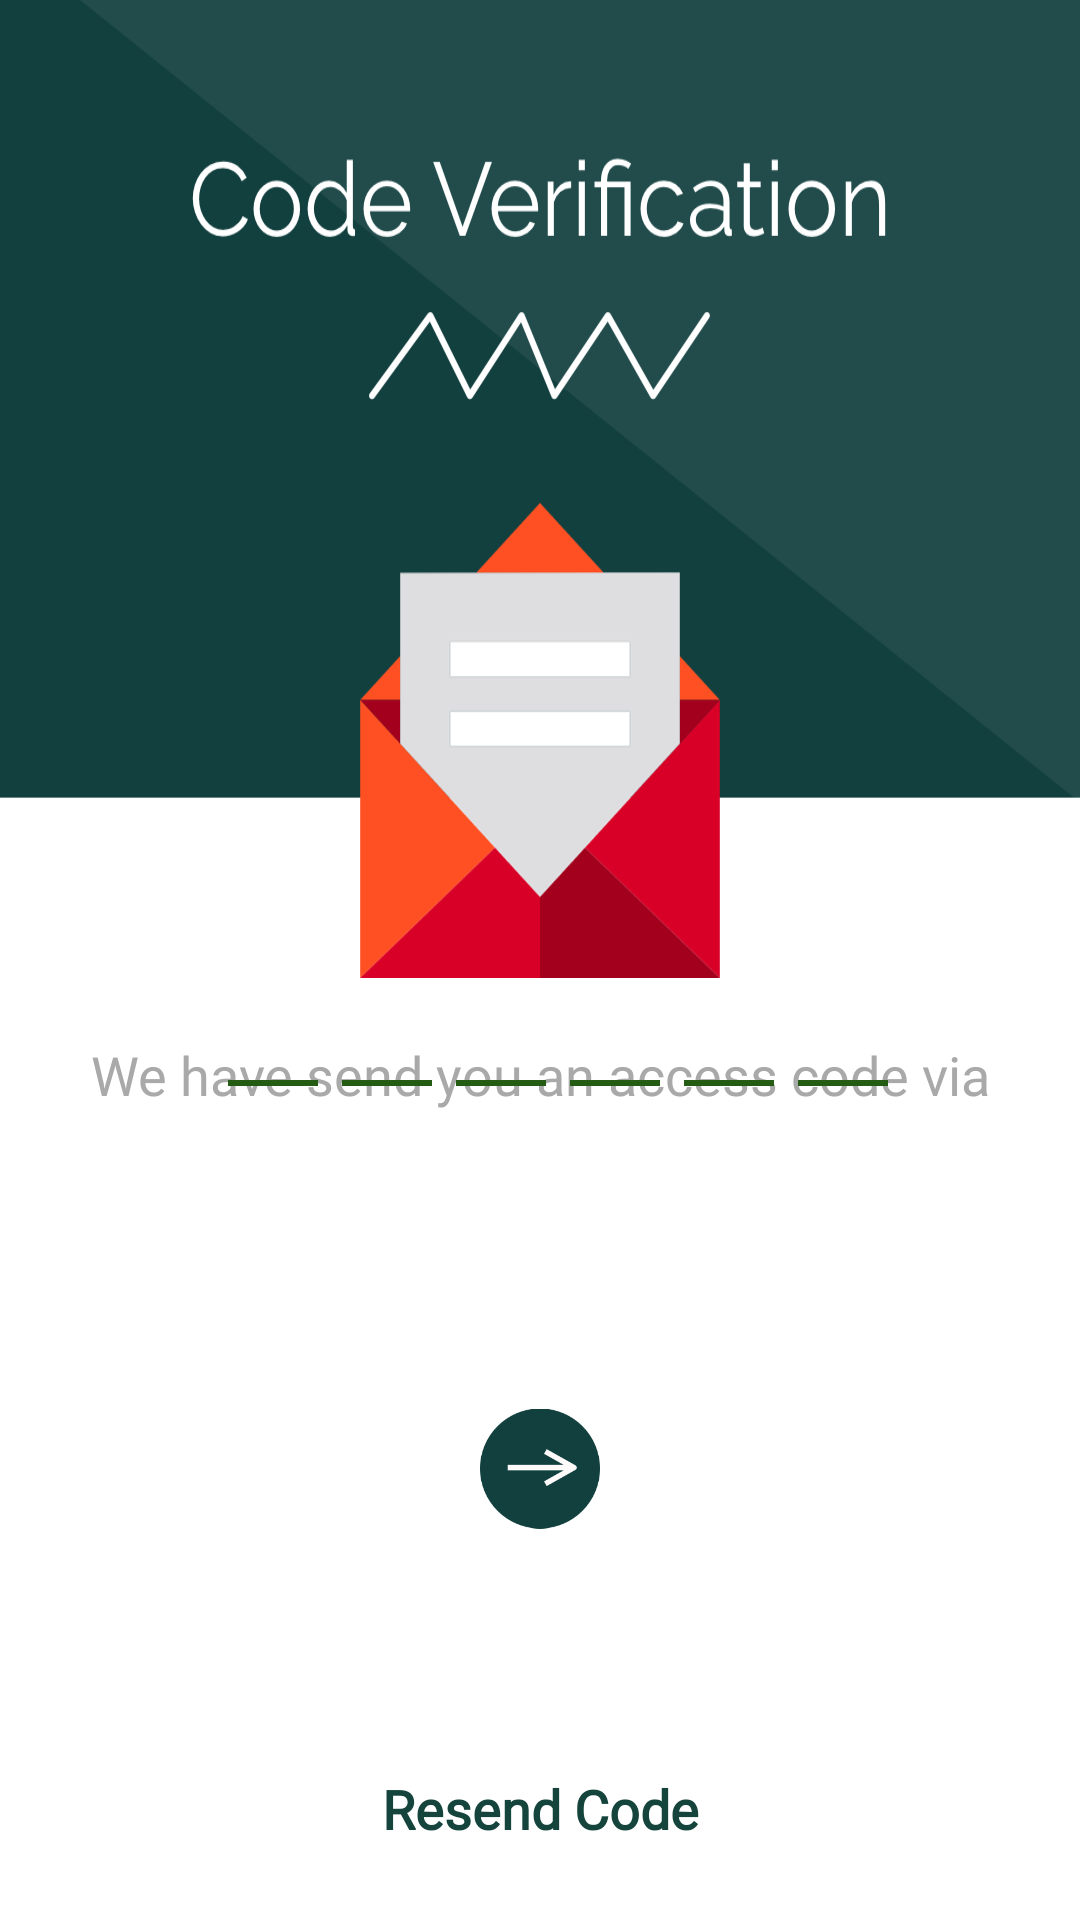

Reconstruct the res/layout file that produces this screen, plus the resources it refers to.
<!-- AndroidManifest.xml: application theme Theme.WrongNumber -->
<!-- res/layout/activity_code_verification_screen.xml -->
<?xml version="1.0" encoding="utf-8"?>
<RelativeLayout

    xmlns:android="http://schemas.android.com/apk/res/android"
    xmlns:app="http://schemas.android.com/apk/res-auto"
    android:layout_height="match_parent"
    android:layout_width="match_parent"
    xmlns:tools="http://schemas.android.com/tools"
    android:background="@color/white">


    <ImageView
        android:id="@+id/imageView"
        android:layout_width="match_parent"
        android:layout_height="326dp"
        android:scaleType="fitXY"
        android:layout_alignParentStart="true"
        android:layout_alignParentEnd="true"
        android:layout_marginStart="0dp"
        android:layout_marginTop="0dp"
        android:layout_marginEnd="0dp"
        android:src="@drawable/header" />

    <TextView
        android:id="@+id/textView3"
        android:layout_width="wrap_content"
        android:layout_height="24dp"
        android:layout_below="@+id/imageView"
        android:layout_alignParentStart="true"
        android:layout_alignParentEnd="true"
        android:layout_marginStart="10dp"
        android:layout_marginTop="20dp"
        android:layout_marginEnd="10dp"
        android:fontFamily="@font/roboto_regular"


        android:text="We have send you an access code via SMS for"
        android:textAlignment="center"
        android:textColor="#A9A9A9"
        android:textSize="18sp" />

    <TextView
        android:id="@+id/textView2"
        android:layout_width="wrap_content"
        android:layout_height="wrap_content"
        android:layout_below="@+id/textView3"
        android:layout_alignParentStart="true"
        android:layout_alignParentEnd="true"
        android:layout_alignParentBottom="true"
        android:layout_marginStart="10dp"
        android:layout_marginTop="0dp"
        android:layout_marginEnd="10dp"
        android:layout_marginBottom="325dp"
        android:fontFamily="@font/roboto_regular"
        android:text="Mobile number verification"
        android:textAlignment="center"
        android:textColor="#A9A9A9"
        android:textSize="18sp" />

    <LinearLayout
        android:id="@+id/ll"
        android:layout_width="match_parent"
        android:layout_height="wrap_content"
        android:layout_alignParentBottom="true"
        android:layout_marginBottom="276dp"
        android:gravity="center"
        android:orientation="horizontal">

        <ProgressBar
            android:id="@+id/progress1"
            android:layout_marginStart="28dp"
            android:layout_marginLeft="28dp"
            android:layout_width="wrap_content"
            android:layout_height="wrap_content"
            android:indeterminateTint="@color/black"
            android:visibility="invisible" />



        <EditText
            android:id="@+id/otp1"
            android:layout_width="30dp"
            android:layout_height="46dp"
            android:background="@drawable/under_bg"

            android:gravity="center"
            android:imeOptions="actionNext"


            android:importantForAutofill="no"
            android:inputType="number"
            android:maxLength="1"
            android:textColor="@color/black"
            android:textSize="24sp"

            tools:ignore="LabelFor" />

        <EditText
            android:id="@+id/otp2"
            android:layout_width="30dp"
            android:layout_height="46dp"
            android:layout_marginStart="8dp"
            android:layout_marginLeft="8dp"
            android:background="@drawable/under_bg"

            android:gravity="center"
            android:imeOptions="actionNext"
            android:importantForAutofill="no"
            android:inputType="number"
            android:maxLength="1"
            android:textColor="@color/black"
            android:textSize="24sp"

            tools:ignore="LabelFor" />

        <EditText
            android:id="@+id/otp3"
            android:layout_width="30dp"
            android:layout_height="46dp"
            android:layout_marginStart="8dp"
            android:layout_marginLeft="8dp"
            android:background="@drawable/under_bg"

            android:gravity="center"
            android:imeOptions="actionNext"
            android:importantForAutofill="no"
            android:inputType="number"
            android:maxLength="1"
            android:textColor="@color/black"
            android:textSize="24sp"

            tools:ignore="LabelFor" />

        <EditText
            android:id="@+id/otp4"
            android:layout_width="30dp"
            android:layout_height="46dp"
            android:layout_marginStart="8dp"
            android:layout_marginLeft="8dp"
            android:background="@drawable/under_bg"

            android:gravity="center"
            android:imeOptions="actionNext"
            android:importantForAutofill="no"
            android:inputType="number"
            android:maxLength="1"
            android:textColor="@color/black"
            android:textSize="24sp"

            tools:ignore="LabelFor" />

        <EditText
            android:id="@+id/otp5"
            android:layout_width="30dp"
            android:layout_height="46dp"
            android:layout_marginStart="8dp"
            android:layout_marginLeft="8dp"
            android:background="@drawable/under_bg"

            android:gravity="center"
            android:imeOptions="actionNext"
            android:importantForAutofill="no"
            android:inputType="number"
            android:maxLength="1"
            android:textColor="@color/black"
            android:textSize="24sp"

            tools:ignore="LabelFor" />

        <EditText
            android:id="@+id/otp6"
            android:layout_width="30dp"
            android:layout_height="46dp"
            android:layout_marginStart="8dp"
            android:layout_marginLeft="8dp"
            android:background="@drawable/under_bg"


            android:gravity="center"
            android:imeOptions="actionNext"
            android:importantForAutofill="no"
            android:inputType="number"
            android:maxLength="1"
            android:textColor="@color/black"
            android:textSize="24sp"

            tools:ignore="LabelFor" />

        <ProgressBar
            android:id="@+id/progress"
            android:layout_marginStart="28dp"
            android:layout_marginLeft="8dp"
            android:layout_width="wrap_content"
            android:layout_height="wrap_content"
            android:indeterminateTint="#14443c"
            android:visibility="invisible" />
    </LinearLayout>

    <ImageView
        android:id="@+id/moveOn"
        android:layout_width="wrap_content"
        android:layout_height="141dp"


        android:layout_alignParentStart="true"
        android:layout_alignParentEnd="true"
        android:layout_alignParentBottom="true"
        android:layout_marginStart="160dp"
        android:layout_marginEnd="160dp"
        android:layout_marginBottom="80dp"
        android:foregroundGravity="center"
        app:srcCompat="@drawable/btn_submit" />

    <TextView
        android:id="@+id/resend"
        android:layout_width="wrap_content"
        android:layout_height="wrap_content"
        android:layout_alignParentStart="true"
        android:layout_alignParentEnd="true"
        android:layout_alignParentBottom="true"
        android:layout_marginStart="10dp"
        android:layout_marginEnd="10dp"
        android:layout_marginBottom="25dp"
        android:fontFamily="@font/roboto_regular"
        android:text="Resend Code"
        android:textAlignment="center"
        android:textColor="#14443c"
        android:textSize="18sp"
        android:textStyle="bold" />


</RelativeLayout>
<!-- resources referenced by this layout -->
<resources>
  <!-- drawable btn_submit: png bitmap (drawable, 7261 bytes) -->
  <!-- drawable header: png bitmap (drawable, 72328 bytes) -->
  <!-- drawable under_bg (drawable) -->
  <?xml version="1.0" encoding="utf-8"?>
  <layer-list xmlns:android="http://schemas.android.com/apk/res/android" >
  
      <item android:bottom="1dp"
          android:left="-4dp"
          android:right="-4dp"
          android:top="-4dp">
          <shape android:shape="rectangle" >
              <stroke
                  android:width="2dp"
                  android:color="#245c14" />
          </shape>
      </item>
  
  </layer-list>
  <style name="Theme.WrongNumber" parent="Theme.Design.Light.NoActionBar">
          
          <item name="colorPrimary">@color/purple_500</item>
          <item name="colorPrimaryVariant">@color/purple_700</item>
          <item name="colorOnPrimary">@color/white</item>
          
          <item name="colorSecondary">@color/teal_200</item>
          <item name="colorSecondaryVariant">@color/teal_700</item>
          <item name="colorOnSecondary">@color/black</item>
          
          <item name="android:statusBarColor" tools:targetApi="l">?attr/colorPrimaryVariant</item>
          
      </style>
  <!-- not gathered from this repository: default colours our renderer supplied (Android Studio template values) -->
  <color name="purple_500">#FF6200EE</color>
  <color name="purple_700">#FF3700B3</color>
  <color name="teal_200">#FF03DAC5</color>
  <color name="teal_700">#FF018786</color>
  <color name="black">#FF000000</color>
  <color name="white">#FFFFFFFF</color>
</resources>
